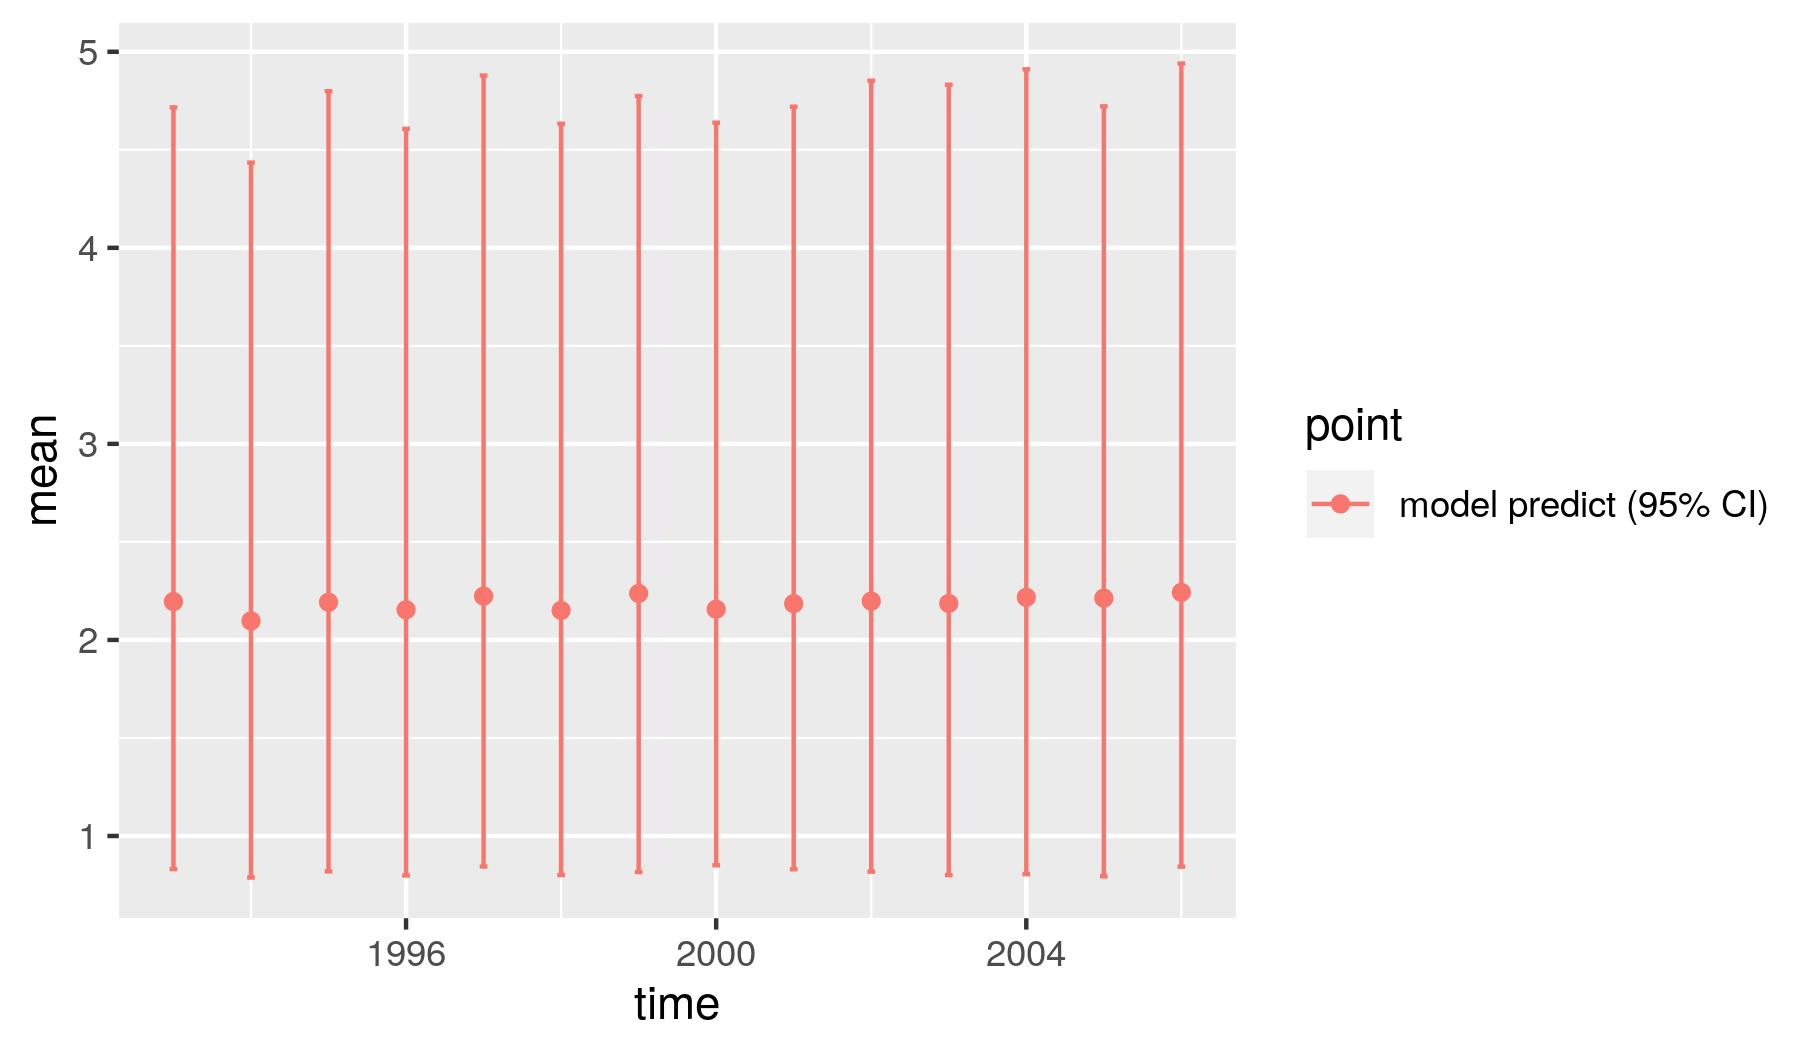

The data file committed next to this chart (first rows):
, point, mean, low, high, time
1, model predict (95% CI), 2.196, 0.8314, 4.716, 1993
2, model predict (95% CI), 2.097, 0.7882, 4.435, 1994
3, model predict (95% CI), 2.192, 0.8193, 4.799, 1995
4, model predict (95% CI), 2.154, 0.7982, 4.607, 1996
5, model predict (95% CI), 2.223, 0.8445, 4.879, 1997
6, model predict (95% CI), 2.15, 0.8006, 4.633, 1998
7, model predict (95% CI), 2.237, 0.8161, 4.774, 1999
8, model predict (95% CI), 2.157, 0.8504, 4.638, 2000
9, model predict (95% CI), 2.185, 0.8303, 4.72, 2001
10, model predict (95% CI), 2.198, 0.8181, 4.852, 2002
11, model predict (95% CI), 2.186, 0.8009, 4.832, 2003
12, model predict (95% CI), 2.217, 0.8051, 4.911, 2004
13, model predict (95% CI), 2.213, 0.7943, 4.722, 2005
14, model predict (95% CI), 2.243, 0.8434, 4.94, 2006
